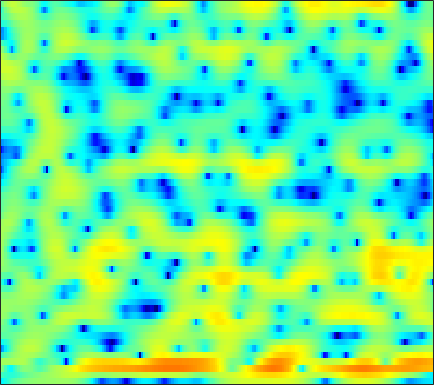

The table this chart was drawn from, first rows:
-8.3924, -7.3323, -6.0068, -4.8261, -4.0356, -3.1354, -2.3657, -1.8635, -1.2878, -0.78761, -0.37065, -0.10593, 0.19928, 0.43948, 0.58854, 0.75745, 0.8708, 0.9428, 1.0212, 1.0771, 1.1269, 1.1601, 1.2028, 1.2477
-3.591, -4.093, -4.649, -5.053, -5.218, -5.174, -4.859, -4.47, -3.836, -3.16, -2.504, -2.037, -1.492, -1.012, -0.7097, -0.3556, -0.04238, 0.1692, 0.4439, 0.6965, 0.9444, 1.142, 1.424, 1.702
0.7131, -0.8605, -3.224, -5.883, -7.369, -7.155, -5.181, -3.592, -1.865, -0.657, 0.05836, 0.3588, 0.4382, 0.1656, -0.3022, -1.139, -2.04, -2.613, -2.922, -2.496, -1.562, -0.7379, 0.3151, 1.18
2.09, 2.016, 1.957, 1.964, 1.972, 2.099, 2.261, 2.391, 2.577, 2.625, 2.525, 2.301, 1.753, 0.8554, -0.02289, -1.435, -2.993, -4.005, -4.561, -4.15, -3.223, -2.53, -1.819, -1.557
-3.979, -3.101, -2.04, -1.097, -0.4345, 0.3648, 1.049, 1.496, 2.001, 2.371, 2.603, 2.689, 2.641, 2.44, 2.21, 1.837, 1.435, 1.121, 0.6747, 0.2025, -0.3571, -0.8053, -1.502, -2.311
-14.49, -11.85, -8.378, -5.515, -3.766, -1.854, -0.3244, 0.6089, 1.6, 2.354, 2.901, 3.204, 3.469, 3.604, 3.596, 3.453, 3.154, 2.819, 2.242, 1.529, 0.6441, -0.1498, -1.46, -3.122
-7.119, -6.603, -5.439, -4.12, -3.126, -1.894, -0.7903, -0.0683, 0.7658, 1.446, 1.975, 2.294, 2.607, 2.797, 2.864, 2.841, 2.692, 2.5, 2.143, 1.654, 1.043, 0.5035, -0.328, -1.266
-2.233, -2.25, -2.16, -1.95, -1.727, -1.39, -1.001, -0.6944, -0.2688, 0.1733, 0.5909, 0.8626, 1.183, 1.422, 1.551, 1.658, 1.693, 1.668, 1.566, 1.385, 1.142, 0.911, 0.565, 0.1868
-0.9459, -1.283, -1.739, -2.236, -2.578, -2.897, -2.969, -2.815, -2.358, -1.716, -1.01, -0.508, 0.06186, 0.4981, 0.7278, 0.9402, 1.047, 1.088, 1.111, 1.113, 1.129, 1.148, 1.186, 1.226
0.3491, -0.2632, -1.561, -3.589, -5.774, -10.3, -17.07, -14.19, -7.973, -4.386, -2.15, -1.045, -0.0825, 0.4075, 0.5054, 0.3193, -0.1716, -0.6462, -1.274, -1.572, -1.311, -0.788, 0.1476, 1.114
1.636, 1.348, 0.715, -0.1584, -0.9234, -1.856, -2.348, -2.282, -1.703, -0.8416, -0.06346, 0.3414, 0.5667, 0.4032, -0.01828, -1.052, -2.808, -4.805, -9.091, -18.16, -14.57, -8.638, -4.205, -1.479
1.552, 1.517, 1.397, 1.227, 1.09, 0.9258, 0.8314, 0.8179, 0.8326, 0.863, 0.8601, 0.8179, 0.6595, 0.3349, -0.03393, -0.6599, -1.419, -2.032, -2.803, -3.298, -3.313, -3.062, -2.502, -1.851
1.322, 1.284, 1.241, 1.219, 1.217, 1.238, 1.274, 1.313, 1.373, 1.411, 1.421, 1.389, 1.288, 1.119, 0.9439, 0.6437, 0.2903, -0.001943, -0.4004, -0.7906, -1.173, -1.454, -1.823, -2.215
0.2777, 0.1869, 0.1221, 0.1665, 0.2798, 0.5082, 0.8027, 1.042, 1.385, 1.695, 1.939, 2.064, 2.16, 2.161, 2.107, 1.945, 1.694, 1.462, 1.08, 0.604, -0.004574, -0.5353, -1.404, -2.502
-2.517, -2.863, -3.329, -3.577, -3.387, -2.602, -1.444, -0.5367, 0.5619, 1.45, 2.121, 2.482, 2.773, 2.893, 2.889, 2.778, 2.583, 2.393, 2.087, 1.724, 1.265, 0.8338, 0.08418, -0.915
-4.817, -6.011, -9.349, -17.83, -25.03, -10, -4.859, -2.461, -0.2838, 1.135, 1.998, 2.371, 2.545, 2.409, 2.15, 1.688, 1.205, 0.9008, 0.7031, 0.7788, 1.045, 1.241, 1.421, 1.427
-1.47, -1.872, -2.486, -2.905, -2.878, -2.306, -1.323, -0.599, 0.2323, 0.7972, 1.027, 0.9587, 0.5353, -0.3349, -1.375, -3.389, -6.381, -9.203, -10.72, -7.208, -3.714, -1.78, 0.1249, 1.421
0.7831, 0.4449, 0.03451, -0.2995, -0.4951, -0.6862, -0.7532, -0.7782, -0.8265, -0.9373, -1.139, -1.426, -1.989, -2.783, -3.575, -4.942, -6.49, -7.471, -7.695, -6.191, -4.025, -2.486, -0.7178, 0.6821
1.488, 0.933, 0.1499, -0.6262, -1.163, -1.79, -2.34, -2.644, -2.956, -3.203, -3.422, -3.572, -3.777, -3.99, -4.08, -4.099, -3.959, -3.694, -3.093, -2.277, -1.299, -0.5096, 0.5086, 1.42
1.873, 0.8889, -0.6409, -2.358, -3.69, -5.268, -6.298, -6.588, -6.531, -6.357, -6.315, -6.364, -6.514, -6.61, -6.483, -5.859, -4.803, -3.821, -2.39, -0.9948, 0.2696, 1.135, 2.128, 2.907
2.214, 0.8796, -1.424, -4.636, -8.033, -15.57, -29.08, -16.05, -11.14, -9.179, -8.724, -9.192, -10.98, -14.58, -18.83, -16.19, -9.763, -6.445, -3.216, -0.8188, 1.035, 2.133, 3.255, 4.067
2.212, 1.299, -0.1767, -1.949, -3.377, -5.068, -6.253, -6.625, -6.733, -6.819, -7.098, -7.55, -8.334, -9.12, -9.312, -8.425, -6.444, -4.696, -2.469, -0.5753, 0.9981, 1.948, 2.929, 3.618
2.112, 1.71, 1.014, 0.2158, -0.4467, -1.352, -2.227, -2.874, -3.689, -4.484, -5.205, -5.639, -6.015, -5.993, -5.677, -4.902, -3.772, -2.796, -1.48, -0.2062, 0.8793, 1.556, 2.267, 2.705
2.197, 2.166, 1.98, 1.623, 1.247, 0.5718, -0.2789, -1.063, -2.323, -3.851, -5.698, -7.187, -8.943, -9.284, -8.276, -6.124, -3.972, -2.542, -0.9255, 0.3633, 1.346, 1.882, 2.34, 2.51
1.457, 1.907, 2.304, 2.413, 2.326, 1.947, 1.275, 0.5664, -0.7277, -2.483, -4.933, -7.44, -11.8, -13.41, -10.19, -6.059, -3.097, -1.458, 0.2296, 1.434, 2.232, 2.599, 2.75, 2.546
-1.056, -0.02275, 0.9356, 1.515, 1.726, 1.762, 1.514, 1.167, 0.5219, -0.287, -1.164, -1.78, -2.36, -2.485, -2.226, -1.517, -0.604, 0.1006, 0.9519, 1.643, 2.114, 2.292, 2.261, 1.877
-2.246, -1.327, -0.3965, 0.2591, 0.5725, 0.7888, 0.7952, 0.6741, 0.3883, -0.01466, -0.4524, -0.7633, -1.089, -1.258, -1.256, -1.066, -0.6986, -0.3251, 0.2216, 0.7528, 1.206, 1.444, 1.612, 1.543
-2.054, -1.502, -0.8485, -0.3492, -0.07499, 0.1195, 0.1373, 0.03204, -0.2747, -0.7509, -1.381, -1.927, -2.699, -3.386, -3.739, -3.835, -3.411, -2.82, -1.823, -0.7881, 0.1443, 0.7471, 1.381, 1.83
-2.718, -2.21, -1.568, -1.044, -0.7356, -0.4873, -0.4433, -0.5578, -0.9408, -1.609, -2.656, -3.742, -5.744, -8.611, -11.48, -14.42, -11.39, -8.262, -5.039, -2.66, -0.8841, 0.176, 1.285, 2.142
-5.172, -4.36, -3.382, -2.55, -2.047, -1.523, -1.224, -1.163, -1.313, -1.766, -2.569, -3.438, -4.972, -6.954, -8.507, -9.596, -8.412, -6.707, -4.435, -2.523, -0.9625, 0.01519, 1.121, 2.041
-8.553, -7.275, -5.787, -4.479, -3.626, -2.682, -1.943, -1.54, -1.202, -1.106, -1.209, -1.406, -1.78, -2.209, -2.472, -2.664, -2.595, -2.394, -1.958, -1.412, -0.774, -0.2417, 0.5371, 1.347
-11.83, -10.22, -8.071, -6.113, -4.816, -3.339, -2.143, -1.393, -0.5883, 0.02377, 0.4434, 0.6461, 0.7548, 0.7231, 0.5974, 0.3013, -0.1592, -0.6059, -1.344, -2.11, -2.6, -2.526, -1.719, -0.4247
-18.5, -14.02, -10.17, -7.372, -5.796, -4.009, -2.559, -1.597, -0.4701, 0.5467, 1.398, 1.922, 2.436, 2.715, 2.716, 2.421, 1.671, 0.7372, -1.292, -4.751, -12.1, -25.92, -8.202, -2.761
-13.62, -12.47, -10.77, -9.252, -8.277, -7.256, -6.229, -5.397, -4.06, -2.51, -0.9068, 0.2027, 1.461, 2.382, 2.838, 3.108, 2.981, 2.618, 1.803, 0.7374, -0.1843, -0.4122, 0.08381, 1.065
-14.83, -14.29, -13.36, -12.89, -12.87, -13.73, -15.81, -17.48, -15.06, -10.05, -6.074, -3.794, -1.444, 0.3005, 1.293, 2.249, 2.869, 3.142, 3.339, 3.386, 3.369, 3.356, 3.332, 3.27
-21.81, -18.11, -15.43, -14.08, -13.78, -14.02, -14.95, -15.32, -13.74, -10.53, -7.362, -5.317, -3.08, -1.296, -0.1983, 1.005, 1.944, 2.509, 3.085, 3.498, 3.76, 3.859, 3.866, 3.703
-13.56, -12.84, -11.77, -10.85, -10.34, -9.798, -9.262, -8.783, -7.959, -6.894, -5.668, -4.714, -3.444, -2.223, -1.346, -0.2494, 0.75, 1.427, 2.201, 2.829, 3.296, 3.534, 3.699, 3.679
-7.689, -7.492, -7.178, -6.854, -6.615, -6.362, -6.13, -5.979, -5.798, -5.608, -5.389, -5.164, -4.702, -3.966, -3.241, -2.092, -0.8513, 0.04997, 1.155, 2.079, 2.799, 3.201, 3.55, 3.703
-4.154, -3.988, -3.813, -3.71, -3.693, -3.755, -3.981, -4.268, -4.835, -5.689, -6.886, -7.989, -9.423, -9.617, -8.345, -5.703, -3.14, -1.503, 0.2799, 1.647, 2.651, 3.192, 3.661, 3.876
-2.214, -1.964, -1.752, -1.694, -1.765, -1.992, -2.414, -2.873, -3.725, -4.984, -6.844, -8.858, -12.86, -15.52, -11.92, -6.898, -3.379, -1.42, 0.5527, 1.981, 2.965, 3.45, 3.808, 3.86
-1.654, -1.314, -1.082, -1.074, -1.199, -1.494, -1.887, -2.223, -2.704, -3.191, -3.64, -3.908, -4, -3.587, -2.903, -1.623, -0.2078, 0.792, 1.945, 2.814, 3.368, 3.579, 3.58, 3.251
-1.417, -1.178, -1.173, -1.483, -1.877, -2.585, -3.332, -3.787, -4.053, -3.808, -3.174, -2.549, -1.611, -0.6392, 0.09674, 1.047, 1.923, 2.504, 3.12, 3.519, 3.675, 3.609, 3.255, 2.579
-0.8016, -0.8069, -1.165, -1.992, -2.982, -4.948, -7.907, -10.81, -12.95, -9.55, -5.835, -3.704, -1.555, 0.06202, 1.029, 2.059, 2.846, 3.287, 3.675, 3.84, 3.775, 3.56, 3.046, 2.261
-0.2435, -0.2429, -0.5388, -1.243, -2.107, -3.721, -5.891, -7.625, -8.564, -6.83, -4.29, -2.611, -0.7993, 0.5798, 1.386, 2.219, 2.805, 3.09, 3.301, 3.307, 3.103, 2.817, 2.259, 1.488
0.1032, 0.426, 0.5959, 0.495, 0.2695, -0.1594, -0.6263, -0.9066, -1.043, -0.8665, -0.4355, -0.03227, 0.5224, 1.032, 1.354, 1.691, 1.914, 2.008, 2.018, 1.879, 1.569, 1.222, 0.5888, -0.2308
0.913, 1.509, 2.017, 2.263, 2.325, 2.254, 2.084, 1.925, 1.687, 1.438, 1.191, 1.008, 0.7529, 0.5139, 0.3601, 0.2062, 0.1292, 0.1156, 0.07421, -0.04707, -0.3176, -0.6683, -1.376, -2.36
2.632, 3.131, 3.577, 3.805, 3.847, 3.762, 3.527, 3.258, 2.767, 2.121, 1.294, 0.5498, -0.6019, -1.873, -2.772, -3.598, -3.741, -3.468, -2.877, -2.372, -2.167, -2.28, -2.814, -3.86
4.217, 4.385, 4.493, 4.475, 4.375, 4.157, 3.811, 3.447, 2.806, 1.926, 0.7089, -0.518, -2.719, -5.954, -9.625, -17.7, -14.74, -9.965, -6.346, -4.341, -3.3, -2.964, -3.025, -3.652
4.498, 4.287, 3.95, 3.58, 3.303, 2.982, 2.679, 2.444, 2.063, 1.508, 0.6851, -0.1677, -1.642, -3.514, -5.043, -6.572, -6.628, -5.833, -4.529, -3.399, -2.629, -2.262, -2.059, -2.154
3.44, 2.716, 1.624, 0.516, -0.1528, -0.6482, -0.5191, -0.1221, 0.4908, 0.9327, 1.103, 1.038, 0.6997, 0.1498, -0.3312, -0.9415, -1.436, -1.708, -1.89, -1.906, -1.73, -1.496, -1.084, -0.657
1.17, -0.1539, -2.429, -5.764, -9.493, -14.39, -8.831, -5.104, -1.872, 0.161, 1.388, 1.918, 2.185, 2.056, 1.727, 0.9788, -0.1056, -1.143, -2.756, -4.346, -4.922, -4.256, -2.505, -0.7231
-3.025, -4.006, -5.252, -6.545, -7.367, -7.605, -5.91, -4.062, -1.759, 0.03997, 1.297, 1.895, 2.292, 2.24, 1.913, 1.057, -0.3559, -1.913, -5.005, -10.32, -16.53, -10.81, -5.054, -1.66
-12.96, -12.78, -10.25, -7.874, -6.49, -4.855, -3.339, -2.27, -0.9687, 0.1303, 0.966, 1.397, 1.706, 1.698, 1.49, 0.968, 0.1715, -0.5546, -1.607, -2.473, -2.725, -2.398, -1.444, -0.2465
-13.51, -13.03, -10.16, -7.375, -5.678, -3.824, -2.345, -1.433, -0.4118, 0.3917, 0.9629, 1.252, 1.442, 1.435, 1.309, 1.009, 0.6072, 0.2888, -0.1094, -0.3708, -0.4462, -0.3476, -0.04081, 0.4092
-5.52, -5.316, -4.625, -3.597, -2.741, -1.636, -0.6613, -0.01858, 0.6798, 1.183, 1.502, 1.619, 1.62, 1.458, 1.242, 0.8461, 0.3839, 0.01578, -0.4106, -0.7125, -0.8389, -0.7983, -0.5776, -0.2289
-3.431, -2.876, -1.922, -0.9185, -0.2114, 0.6379, 1.332, 1.753, 2.151, 2.366, 2.415, 2.334, 2.078, 1.634, 1.179, 0.4056, -0.5538, -1.369, -2.462, -3.36, -3.703, -3.53, -2.857, -1.992
-5.189, -2.928, -0.6754, 0.8987, 1.765, 2.568, 3.077, 3.27, 3.343, 3.251, 3.008, 2.746, 2.279, 1.648, 1.021, -0.09858, -1.704, -3.344, -6.535, -11.52, -15.34, -11.53, -6.979, -4.224
-1.816, -0.07143, 1.695, 2.855, 3.395, 3.737, 3.711, 3.478, 2.958, 2.285, 1.583, 1.129, 0.6555, 0.3096, 0.02039, -0.551, -1.482, -2.502, -4.334, -6.351, -7.202, -6.532, -4.887, -3.465
